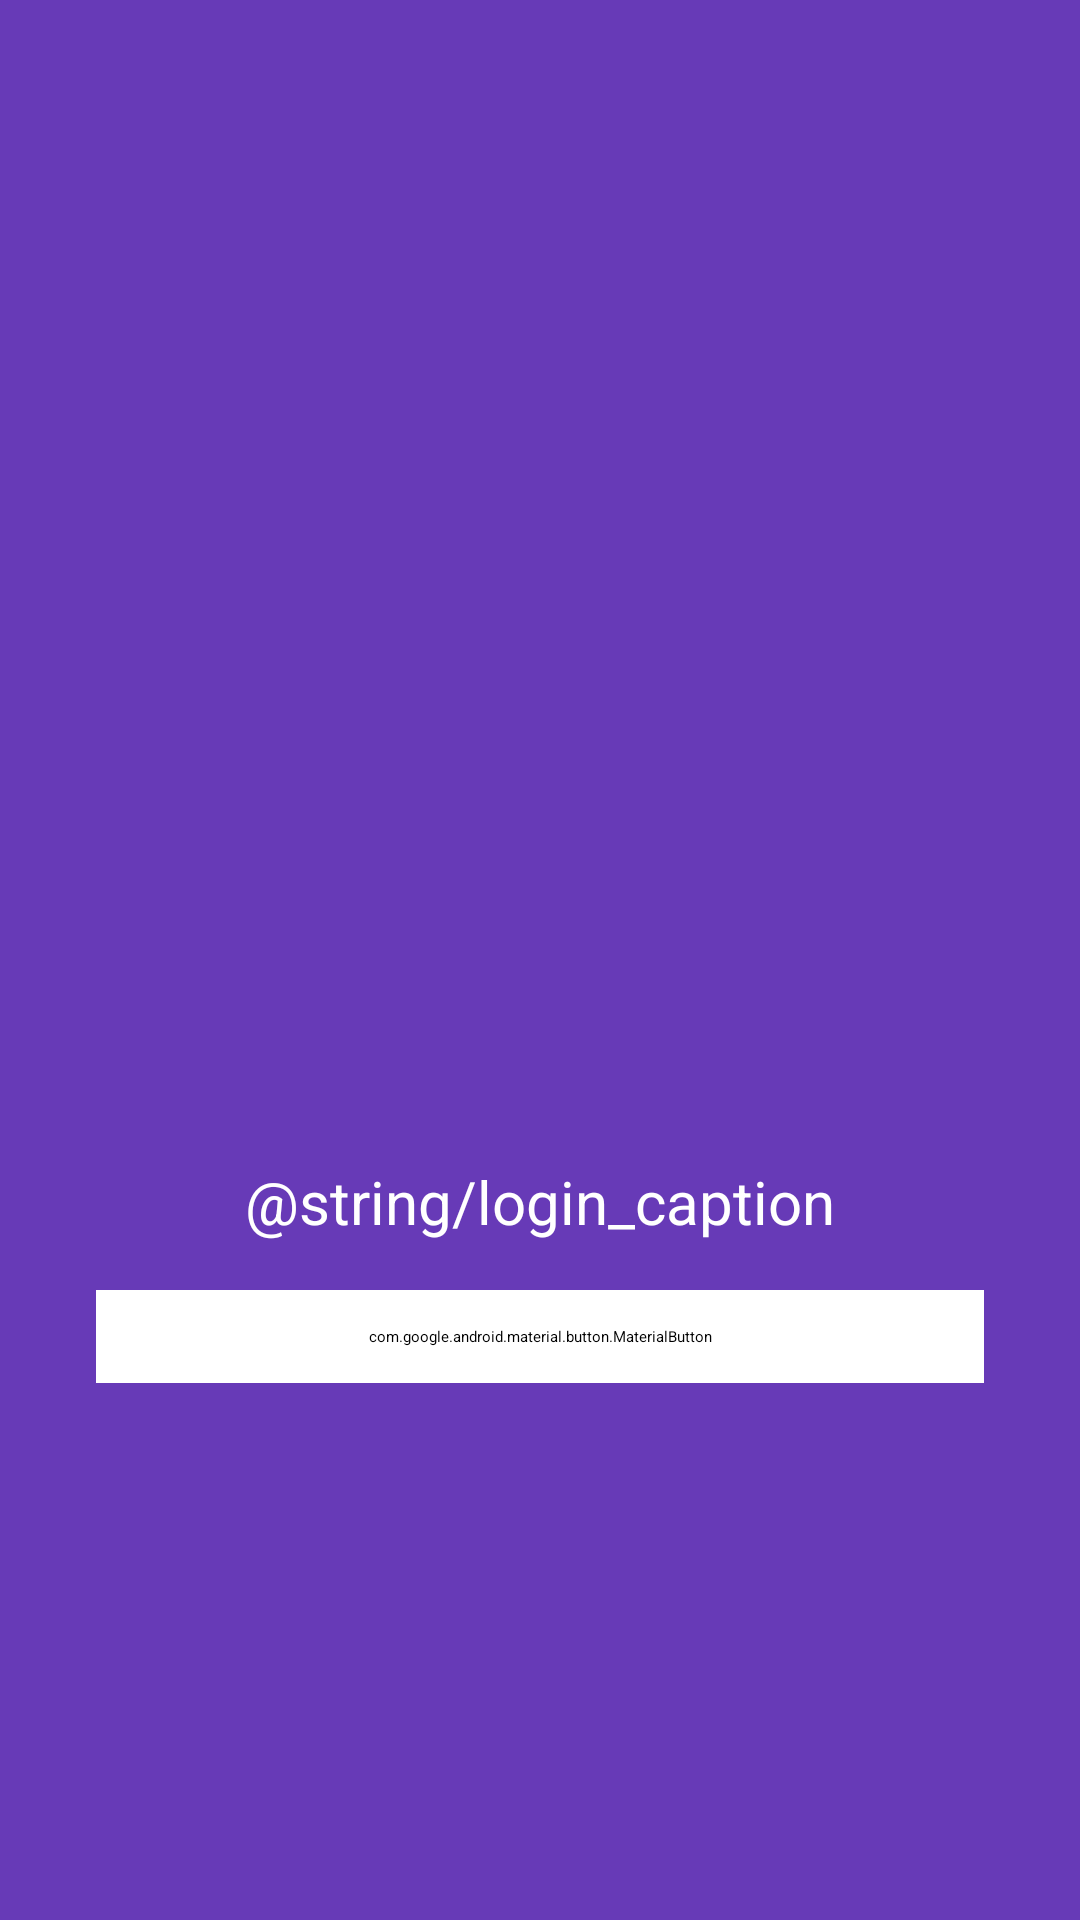

Android layout source for this screen:
<!-- AndroidManifest.xml: activity theme AuthTheme -->
<!-- res/layout/activity_auth.xml -->
<?xml version="1.0" encoding="utf-8"?>
<androidx.constraintlayout.widget.ConstraintLayout
    xmlns:android="http://schemas.android.com/apk/res/android"
    xmlns:app="http://schemas.android.com/apk/res-auto"
    xmlns:tools="http://schemas.android.com/tools"
    android:layout_width="match_parent"
    android:layout_height="match_parent"
    android:background="@color/purple_500"
    tools:context=".ui.auth.AuthActivity">

    <androidx.constraintlayout.widget.ConstraintLayout
        android:layout_width="0dp"
        android:layout_height="wrap_content"
        android:layout_marginHorizontal="32dp"
        app:layout_constraintStart_toStartOf="parent"
        app:layout_constraintEnd_toEndOf="parent"
        app:layout_constraintTop_toTopOf="parent"
        app:layout_constraintBottom_toBottomOf="parent">
        <ImageView
            android:id="@+id/iv_logo"
            android:layout_width="200dp"
            android:layout_height="200dp"
            android:src="@drawable/logo"
            android:contentDescription="@string/app_name"
            app:layout_constraintStart_toStartOf="parent"
            app:layout_constraintEnd_toEndOf="parent"
            app:layout_constraintTop_toTopOf="parent" />

        <com.google.android.material.textview.MaterialTextView
            android:id="@+id/tv_caption_login"
            android:layout_width="match_parent"
            android:layout_height="wrap_content"
            android:layout_marginTop="8dp"
            android:text="@string/login_caption"
            android:textSize="20sp"
            android:textColor="@color/white"
            android:textAlignment="center"
            app:layout_constraintTop_toBottomOf="@id/iv_logo"
            app:layout_constraintStart_toStartOf="parent"
            app:layout_constraintEnd_toEndOf="parent" />

        <com.google.android.material.button.MaterialButton
            android:id="@+id/btn_sign_in_with_google"
            style="@style/Widget.MaterialComponents.Button.OutlinedButton"
            android:layout_width="match_parent"
            android:layout_height="wrap_content"
            android:layout_marginTop="16dp"
            android:padding="12dp"
            android:text="@string/sign_in_with_google"
            android:backgroundTint="@color/white"
            app:layout_constraintTop_toBottomOf="@id/tv_caption_login"
            app:layout_constraintStart_toStartOf="parent"
            app:layout_constraintEnd_toEndOf="parent"/>
    </androidx.constraintlayout.widget.ConstraintLayout>
</androidx.constraintlayout.widget.ConstraintLayout>
<!-- resources referenced by this layout -->
<resources>
  <color name="purple_500">#FF673AB7</color>
  <color name="white">#FFFFFFFF</color>
  <string name="app_name">GOMetry</string>
  <string name="sign_in_with_google">Masuk Dengan Google</string>
</resources>
